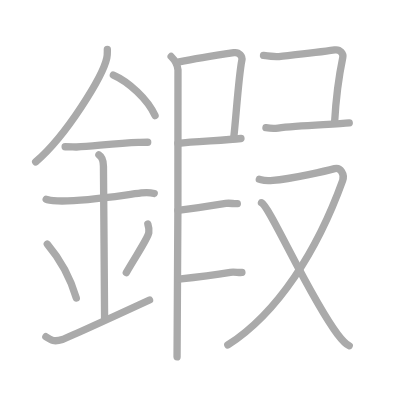
t = 0.00 s
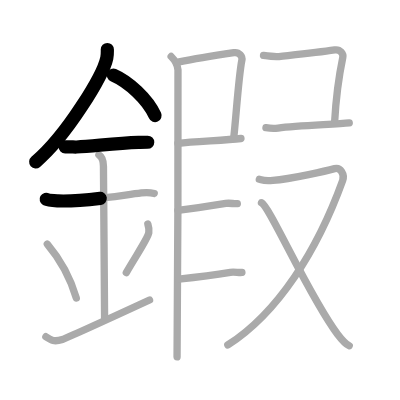
t = 3.50 s
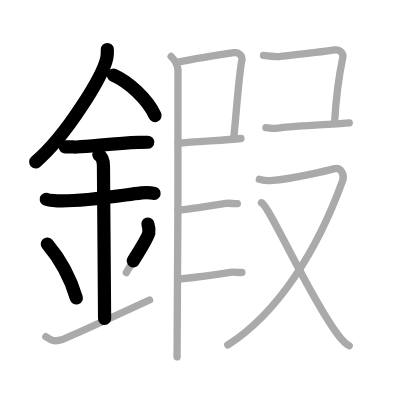
t = 6.75 s
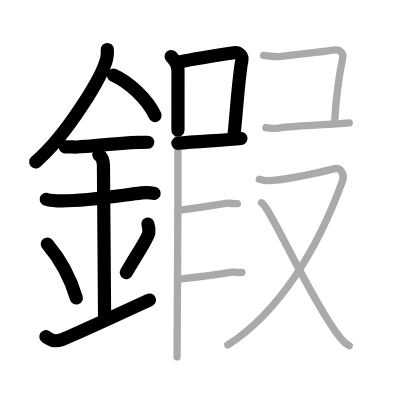
t = 10.25 s
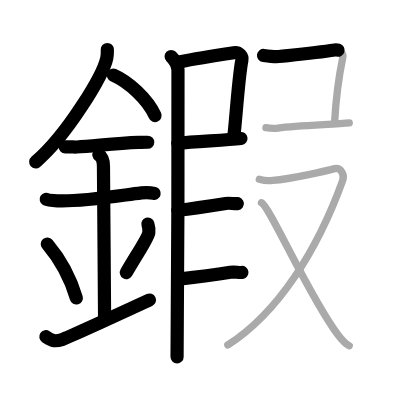
t = 13.50 s
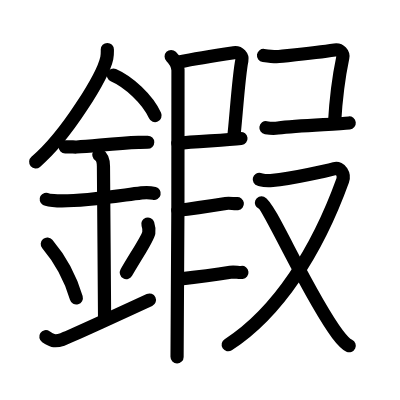
t = 17.00 s

The animated SVG that drew these frames (rendered in a browser with its animation timeline set to each time). Animation: 17 SMIL elements (animate=17); one cycle of 17.00 s.

<?xml version="1.0" standalone="no"?>
<!DOCTYPE svg PUBLIC "-//W3C//DTD SVG 1.1//EN"   "http://www.w3.org/Graphics/SVG/1.1/DTD/svg11.dtd">
<svg width="400px" height="400px"  version="1.1" xmlns="http://www.w3.org/2000/svg">
  <defs>
    <marker id="Triangle" viewBox="0 0 10 10" refX="0" refY="5" markerUnits="strokeWidth" markerWidth="3" style="stroke-opacity:0%;fill:#aaaaaa;" markerHeight="2" orient="auto">
      <path d="M 0 0 L 10 5 L 0 10 z" />
    </marker>
    
    <marker id="Arrow" viewBox="0 0 10 10" refX="5" refY="5" markerUnits="strokeWidth" markerWidth="1.8" style="stroke-opacity:0%;fill:#770000;" markerHeight="2" orient="auto">
      <path d="M 0 4 L 6 4 L 4 1 L 10 5 L 4 9 L 6 6 L 0 6 z" />
        <circle cx="5" cy="5" r="5" />
      </marker>
    
    <marker id="TriangleRed" viewBox="0 0 10 10" refX="0" refY="5" markerUnits="strokeWidth" markerWidth="3" style="stroke-opacity:0%;fill:#CC0000;" markerHeight="2" orient="auto">
      <path d="M 0 0 L 10 5 L 0 10 z" />
    </marker>
    
    <marker id="ArrowRed" viewBox="0 0 10 10" refX="5" refY="5" markerUnits="strokeWidth" markerWidth="1.8" style="stroke-opacity:0%;fill:#CC0000;" markerHeight="2" orient="auto">
      <path d="M 0 4 L 6 4 L 4 1 L 10 5 L 4 9 L 6 6 L 0 6 z" />
        <circle cx="5" cy="5" r="5" />
      </marker>
    
  </defs>
  
  <path style="fill:#ffffff; fill-opacity:100%; fill-rule:evenodd; stroke-width:0;" d="M 0 0 L 400px 0 L 400px 400px L 0 400px L 0 0" />

  <g transform="scale(3.6697247706422 3.6697247706422)">
<path style="fill:none; fill-opacity:0%; fill-rule:evenodd; stroke:#aaaaaa; stroke-opacity:100%; stroke-width: 1.5pt; stroke-linejoin:round; stroke-linecap:round;" d="M29.25 13.49c0 0.78 0.05 1.4-0.15 2.33c-1.04 4.87-10.92 21.1-19.38 28.3"></path>
<path style="fill:none; fill-opacity:0%; fill-rule:evenodd; stroke:#aaaaaa; stroke-opacity:100%; stroke-width: 1.5pt; stroke-linejoin:round; stroke-linecap:round;" d="M30.89 20.46C35 22.25 40.25 27 42.25 31.5"></path>
<path style="fill:none; fill-opacity:0%; fill-rule:evenodd; stroke:#aaaaaa; stroke-opacity:100%; stroke-width: 1.5pt; stroke-linejoin:round; stroke-linecap:round;" d="M17.75 40c1.75 0 2.55 0.09 3.12 0.06c5.06-0.31 10.91-1.03 16.87-1.25c0.86-0.03 1.05-0.05 2.51-0.05"></path>
<path style="fill:none; fill-opacity:0%; fill-rule:evenodd; stroke:#aaaaaa; stroke-opacity:100%; stroke-width: 1.5pt; stroke-linejoin:round; stroke-linecap:round;" d="M12.59 54.31c0.59 0.33 2.56 0.4 3.17 0.43c6.49 0.26 15.49-1.24 22.78-2.17c0.74-0.09 2.38-0.13 3.49 0.15"></path>
<path style="fill:none; fill-opacity:0%; fill-rule:evenodd; stroke:#aaaaaa; stroke-opacity:100%; stroke-width: 1.5pt; stroke-linejoin:round; stroke-linecap:round;" d="M26.95 42.19c1.24 0.78 1.24 2.52 1.24 3.14c0 4.35 0.31 36.17 0.31 41.48"></path>
<path style="fill:none; fill-opacity:0%; fill-rule:evenodd; stroke:#aaaaaa; stroke-opacity:100%; stroke-width: 1.5pt; stroke-linejoin:round; stroke-linecap:round;" d="M12.89 66.51c4.67 5.51 6.95 11.47 7.9 14.69"></path>
<path style="fill:none; fill-opacity:0%; fill-rule:evenodd; stroke:#aaaaaa; stroke-opacity:100%; stroke-width: 1.5pt; stroke-linejoin:round; stroke-linecap:round;" d="M40.29 61.05c0.23 0.71 0.35 1.75 0.26 2.35c-0.23 1.54-3.55 6.36-6.13 10.88"></path>
<path style="fill:none; fill-opacity:0%; fill-rule:evenodd; stroke:#aaaaaa; stroke-opacity:100%; stroke-width: 1.5pt; stroke-linejoin:round; stroke-linecap:round;" d="M12.5 91.75c1.5 1 2.25 1.5 4.5 0.75c1.28-0.43 10.75-4.75 23.75-10.75"></path>
<path style="fill:none; fill-opacity:0%; fill-rule:evenodd; stroke:#aaaaaa; stroke-opacity:100%; stroke-width: 1.5pt; stroke-linejoin:round; stroke-linecap:round;" d="M48.81 16.87c5.07-1 8.16-1.48 14.92-2.5c1.49-0.22 2.39 1.04 2.18 2.06c-0.89 4.25-1.66 16.57-2.24 21.28"></path>
<path style="fill:none; fill-opacity:0%; fill-rule:evenodd; stroke:#aaaaaa; stroke-opacity:100%; stroke-width: 1.5pt; stroke-linejoin:round; stroke-linecap:round;" d="M48.47 39.05c4.8-0.54 12.78-0.8 17.19-1.31"></path>
<path style="fill:none; fill-opacity:0%; fill-rule:evenodd; stroke:#aaaaaa; stroke-opacity:100%; stroke-width: 1.5pt; stroke-linejoin:round; stroke-linecap:round;" d="M46.64 15.4c0.86 0.85 1.75 2.31 1.86 3.64c0 15.96 0 70.21-0.25 78.21"></path>
<path style="fill:none; fill-opacity:0%; fill-rule:evenodd; stroke:#aaaaaa; stroke-opacity:100%; stroke-width: 1.5pt; stroke-linejoin:round; stroke-linecap:round;" d="M48.47 57.3c3.82-0.43 8.48-1.13 13.06-1.86c1.17-0.19 2.24 0.16 3.14 0.05"></path>
<path style="fill:none; fill-opacity:0%; fill-rule:evenodd; stroke:#aaaaaa; stroke-opacity:100%; stroke-width: 1.5pt; stroke-linejoin:round; stroke-linecap:round;" d="M48.72 76.05c3.82-0.43 9.48-1.13 14.06-1.86c1.17-0.19 2.24 0.16 3.14 0.05"></path>
<path style="fill:none; fill-opacity:0%; fill-rule:evenodd; stroke:#aaaaaa; stroke-opacity:100%; stroke-width: 1.5pt; stroke-linejoin:round; stroke-linecap:round;" d="M71.81 15.12c0.94 0.13 3.1 0.4 4.2 0.29c5.29-0.56 10.31-1.04 15.22-1.79c1.49-0.22 2.39 1.04 2.18 2.06c-0.89 4.25-1.91 11.82-2.24 17.78"></path>
<path style="fill:none; fill-opacity:0%; fill-rule:evenodd; stroke:#aaaaaa; stroke-opacity:100%; stroke-width: 1.5pt; stroke-linejoin:round; stroke-linecap:round;" d="M72.47 34.8c1.28 0.2 2.02 0.26 3.3 0.09c5.54-0.74 15.8-0.98 19.4-1.39"></path>
<path style="fill:none; fill-opacity:0%; fill-rule:evenodd; stroke:#aaaaaa; stroke-opacity:100%; stroke-width: 1.5pt; stroke-linejoin:round; stroke-linecap:round;" d="M70.66 48.86c1.17 0.29 1.29 0.48 3.67 0.29c5.17-0.41 15.23-2.76 16.85-3.2s2.79 1.61 2.2 3.23C86.48 68.27 75.75 85.25 62.08 94"></path>
<path style="fill:none; fill-opacity:0%; fill-rule:evenodd; stroke:#aaaaaa; stroke-opacity:100%; stroke-width: 1.5pt; stroke-linejoin:round; stroke-linecap:round;" d="M71.25 55.25c2.21 0.92 13.02 25.67 20.73 35.81c1.2 1.58 2.07 2.63 3.19 3.16"></path>

<path style="fill:none; fill-opacity:0%; fill-rule:evenodd; stroke:#000000; stroke-opacity:100%; stroke-width: 2.7pt; stroke-linejoin:round; stroke-linecap:round;" d="M29.25 13.49c0 0.78 0.05 1.4-0.15 2.33c-1.04 4.87-10.92 21.1-19.38 28.3" pathLength="100" stroke-dashoffset="100" stroke-dasharray="100 105"><animate id="dashAnim1" attributeName="stroke-dashoffset" from="100" to="0" dur="1s" calcMode="linear" fill="freeze"/></path>
<path style="fill:none; fill-opacity:0%; fill-rule:evenodd; stroke:#000000; stroke-opacity:100%; stroke-width: 2.7pt; stroke-linejoin:round; stroke-linecap:round;" d="M30.89 20.46C35 22.25 40.25 27 42.25 31.5" pathLength="100" stroke-dashoffset="100" stroke-dasharray="100 105"><animate id="dashAnim2" attributeName="stroke-dashoffset" from="100" to="0" dur="1s" calcMode="linear" begin="dashAnim1.end" fill="freeze"/></path>
<path style="fill:none; fill-opacity:0%; fill-rule:evenodd; stroke:#000000; stroke-opacity:100%; stroke-width: 2.7pt; stroke-linejoin:round; stroke-linecap:round;" d="M17.75 40c1.75 0 2.55 0.09 3.12 0.06c5.06-0.31 10.91-1.03 16.87-1.25c0.86-0.03 1.05-0.05 2.51-0.05" pathLength="100" stroke-dashoffset="100" stroke-dasharray="100 105"><animate id="dashAnim3" attributeName="stroke-dashoffset" from="100" to="0" dur="1s" calcMode="linear" begin="dashAnim2.end" fill="freeze"/></path>
<path style="fill:none; fill-opacity:0%; fill-rule:evenodd; stroke:#000000; stroke-opacity:100%; stroke-width: 2.7pt; stroke-linejoin:round; stroke-linecap:round;" d="M12.59 54.31c0.59 0.33 2.56 0.4 3.17 0.43c6.49 0.26 15.49-1.24 22.78-2.17c0.74-0.09 2.38-0.13 3.49 0.15" pathLength="100" stroke-dashoffset="100" stroke-dasharray="100 105"><animate id="dashAnim4" attributeName="stroke-dashoffset" from="100" to="0" dur="1s" calcMode="linear" begin="dashAnim3.end" fill="freeze"/></path>
<path style="fill:none; fill-opacity:0%; fill-rule:evenodd; stroke:#000000; stroke-opacity:100%; stroke-width: 2.7pt; stroke-linejoin:round; stroke-linecap:round;" d="M26.95 42.19c1.24 0.78 1.24 2.52 1.24 3.14c0 4.35 0.31 36.17 0.31 41.48" pathLength="100" stroke-dashoffset="100" stroke-dasharray="100 105"><animate id="dashAnim5" attributeName="stroke-dashoffset" from="100" to="0" dur="1s" calcMode="linear" begin="dashAnim4.end" fill="freeze"/></path>
<path style="fill:none; fill-opacity:0%; fill-rule:evenodd; stroke:#000000; stroke-opacity:100%; stroke-width: 2.7pt; stroke-linejoin:round; stroke-linecap:round;" d="M12.89 66.51c4.67 5.51 6.95 11.47 7.9 14.69" pathLength="100" stroke-dashoffset="100" stroke-dasharray="100 105"><animate id="dashAnim6" attributeName="stroke-dashoffset" from="100" to="0" dur="1s" calcMode="linear" begin="dashAnim5.end" fill="freeze"/></path>
<path style="fill:none; fill-opacity:0%; fill-rule:evenodd; stroke:#000000; stroke-opacity:100%; stroke-width: 2.7pt; stroke-linejoin:round; stroke-linecap:round;" d="M40.29 61.05c0.23 0.71 0.35 1.75 0.26 2.35c-0.23 1.54-3.55 6.36-6.13 10.88" pathLength="100" stroke-dashoffset="100" stroke-dasharray="100 105"><animate id="dashAnim7" attributeName="stroke-dashoffset" from="100" to="0" dur="1s" calcMode="linear" begin="dashAnim6.end" fill="freeze"/></path>
<path style="fill:none; fill-opacity:0%; fill-rule:evenodd; stroke:#000000; stroke-opacity:100%; stroke-width: 2.7pt; stroke-linejoin:round; stroke-linecap:round;" d="M12.5 91.75c1.5 1 2.25 1.5 4.5 0.75c1.28-0.43 10.75-4.75 23.75-10.75" pathLength="100" stroke-dashoffset="100" stroke-dasharray="100 105"><animate id="dashAnim8" attributeName="stroke-dashoffset" from="100" to="0" dur="1s" calcMode="linear" begin="dashAnim7.end" fill="freeze"/></path>
<path style="fill:none; fill-opacity:0%; fill-rule:evenodd; stroke:#000000; stroke-opacity:100%; stroke-width: 2.7pt; stroke-linejoin:round; stroke-linecap:round;" d="M48.81 16.87c5.07-1 8.16-1.48 14.92-2.5c1.49-0.22 2.39 1.04 2.18 2.06c-0.89 4.25-1.66 16.57-2.24 21.28" pathLength="100" stroke-dashoffset="100" stroke-dasharray="100 105"><animate id="dashAnim9" attributeName="stroke-dashoffset" from="100" to="0" dur="1s" calcMode="linear" begin="dashAnim8.end" fill="freeze"/></path>
<path style="fill:none; fill-opacity:0%; fill-rule:evenodd; stroke:#000000; stroke-opacity:100%; stroke-width: 2.7pt; stroke-linejoin:round; stroke-linecap:round;" d="M48.47 39.05c4.8-0.54 12.78-0.8 17.19-1.31" pathLength="100" stroke-dashoffset="100" stroke-dasharray="100 105"><animate id="dashAnim10" attributeName="stroke-dashoffset" from="100" to="0" dur="1s" calcMode="linear" begin="dashAnim9.end" fill="freeze"/></path>
<path style="fill:none; fill-opacity:0%; fill-rule:evenodd; stroke:#000000; stroke-opacity:100%; stroke-width: 2.7pt; stroke-linejoin:round; stroke-linecap:round;" d="M46.64 15.4c0.86 0.85 1.75 2.31 1.86 3.64c0 15.96 0 70.21-0.25 78.21" pathLength="100" stroke-dashoffset="100" stroke-dasharray="100 105"><animate id="dashAnim11" attributeName="stroke-dashoffset" from="100" to="0" dur="1s" calcMode="linear" begin="dashAnim10.end" fill="freeze"/></path>
<path style="fill:none; fill-opacity:0%; fill-rule:evenodd; stroke:#000000; stroke-opacity:100%; stroke-width: 2.7pt; stroke-linejoin:round; stroke-linecap:round;" d="M48.47 57.3c3.82-0.43 8.48-1.13 13.06-1.86c1.17-0.19 2.24 0.16 3.14 0.05" pathLength="100" stroke-dashoffset="100" stroke-dasharray="100 105"><animate id="dashAnim12" attributeName="stroke-dashoffset" from="100" to="0" dur="1s" calcMode="linear" begin="dashAnim11.end" fill="freeze"/></path>
<path style="fill:none; fill-opacity:0%; fill-rule:evenodd; stroke:#000000; stroke-opacity:100%; stroke-width: 2.7pt; stroke-linejoin:round; stroke-linecap:round;" d="M48.72 76.05c3.82-0.43 9.48-1.13 14.06-1.86c1.17-0.19 2.24 0.16 3.14 0.05" pathLength="100" stroke-dashoffset="100" stroke-dasharray="100 105"><animate id="dashAnim13" attributeName="stroke-dashoffset" from="100" to="0" dur="1s" calcMode="linear" begin="dashAnim12.end" fill="freeze"/></path>
<path style="fill:none; fill-opacity:0%; fill-rule:evenodd; stroke:#000000; stroke-opacity:100%; stroke-width: 2.7pt; stroke-linejoin:round; stroke-linecap:round;" d="M71.81 15.12c0.94 0.13 3.1 0.4 4.2 0.29c5.29-0.56 10.31-1.04 15.22-1.79c1.49-0.22 2.39 1.04 2.18 2.06c-0.89 4.25-1.91 11.82-2.24 17.78" pathLength="100" stroke-dashoffset="100" stroke-dasharray="100 105"><animate id="dashAnim14" attributeName="stroke-dashoffset" from="100" to="0" dur="1s" calcMode="linear" begin="dashAnim13.end" fill="freeze"/></path>
<path style="fill:none; fill-opacity:0%; fill-rule:evenodd; stroke:#000000; stroke-opacity:100%; stroke-width: 2.7pt; stroke-linejoin:round; stroke-linecap:round;" d="M72.47 34.8c1.28 0.2 2.02 0.26 3.3 0.09c5.54-0.74 15.8-0.98 19.4-1.39" pathLength="100" stroke-dashoffset="100" stroke-dasharray="100 105"><animate id="dashAnim15" attributeName="stroke-dashoffset" from="100" to="0" dur="1s" calcMode="linear" begin="dashAnim14.end" fill="freeze"/></path>
<path style="fill:none; fill-opacity:0%; fill-rule:evenodd; stroke:#000000; stroke-opacity:100%; stroke-width: 2.7pt; stroke-linejoin:round; stroke-linecap:round;" d="M70.66 48.86c1.17 0.29 1.29 0.48 3.67 0.29c5.17-0.41 15.23-2.76 16.85-3.2s2.79 1.61 2.2 3.23C86.48 68.27 75.75 85.25 62.08 94" pathLength="100" stroke-dashoffset="100" stroke-dasharray="100 105"><animate id="dashAnim16" attributeName="stroke-dashoffset" from="100" to="0" dur="1s" calcMode="linear" begin="dashAnim15.end" fill="freeze"/></path>
<path style="fill:none; fill-opacity:0%; fill-rule:evenodd; stroke:#000000; stroke-opacity:100%; stroke-width: 2.7pt; stroke-linejoin:round; stroke-linecap:round;" d="M71.25 55.25c2.21 0.92 13.02 25.67 20.73 35.81c1.2 1.58 2.07 2.63 3.19 3.16" pathLength="100" stroke-dashoffset="100" stroke-dasharray="100 105"><animate id="dashAnim17" attributeName="stroke-dashoffset" from="100" to="0" dur="1s" calcMode="linear" begin="dashAnim16.end" fill="freeze"/></path>

</g>

</svg>  
          
